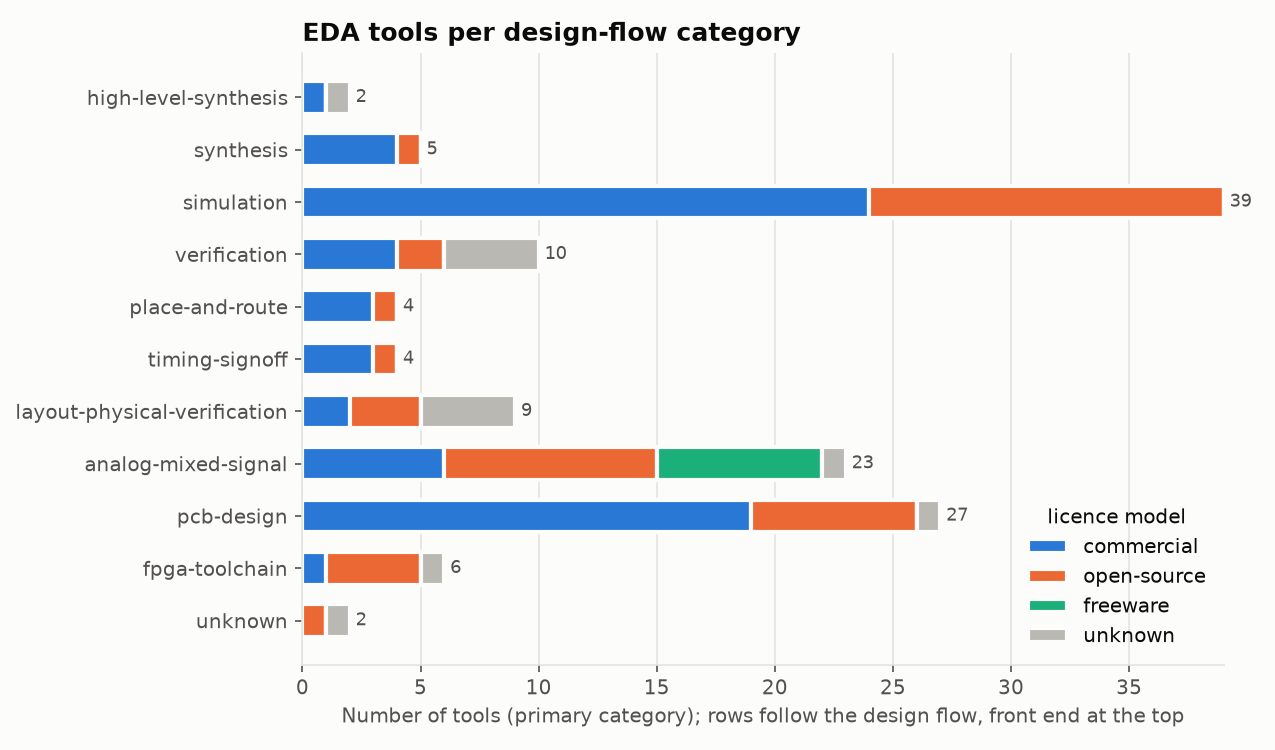

The file beside this chart, header and first rows:
category, primary_category_tools, tools_any_category, commercial, open-source, freeware, unknown
high-level-synthesis, 2, 5, 1, 0, 0, 1
synthesis, 5, 11, 4, 1, 0, 0
simulation, 39, 73, 24, 15, 0, 0
verification, 10, 18, 4, 2, 0, 4
place-and-route, 4, 11, 3, 1, 0, 0
timing-signoff, 4, 5, 3, 1, 0, 0
layout-physical-verification, 9, 18, 2, 3, 0, 4
analog-mixed-signal, 23, 50, 6, 9, 7, 1
pcb-design, 27, 32, 19, 7, 0, 1
fpga-toolchain, 6, 9, 1, 4, 0, 1
unknown, 2, , 0, 1, 0, 1
